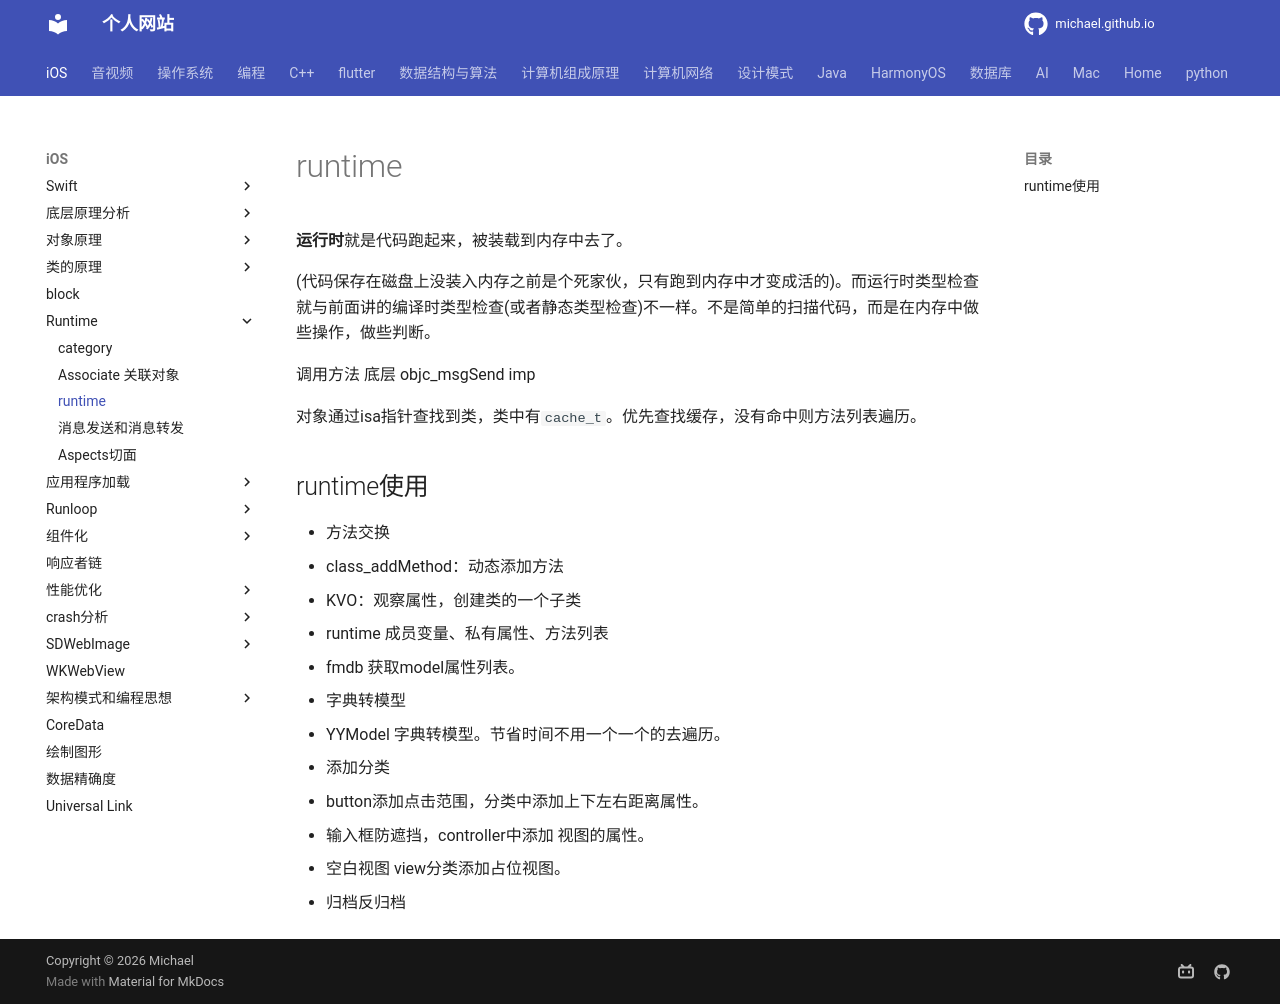

repository: michaelssman/michaelssman.github.io · page: iOS/Runtime/runtime/index.html · generator: mkdocs

# runtime

**运行时**就是代码跑起来，被装载到内存中去了。

(代码保存在磁盘上没装入内存之前是个死家伙，只有跑到内存中才变成活的)。而运行时类型检查就与前面讲的编译时类型检查(或者静态类型检查)不一样。不是简单的扫描代码，而是在内存中做些操作，做些判断。

调用方法 底层 objc_msgSend imp

对象通过isa指针查找到类，类中有`cache_t`。优先查找缓存，没有命中则方法列表遍历。

## runtime使用

- 方法交换
- class_addMethod：动态添加方法
- KVO：观察属性，创建类的一个子类
- runtime  成员变量、私有属性、方法列表
  - fmdb 获取model属性列表。
- 字典转模型
  - YYModel 字典转模型。节省时间不用一个一个的去遍历。
- 添加分类 
  - button添加点击范围，分类中添加上下左右距离属性。
  - 输入框防遮挡，controller中添加 视图的属性。
  - 空白视图 view分类添加占位视图。
- 归档反归档
